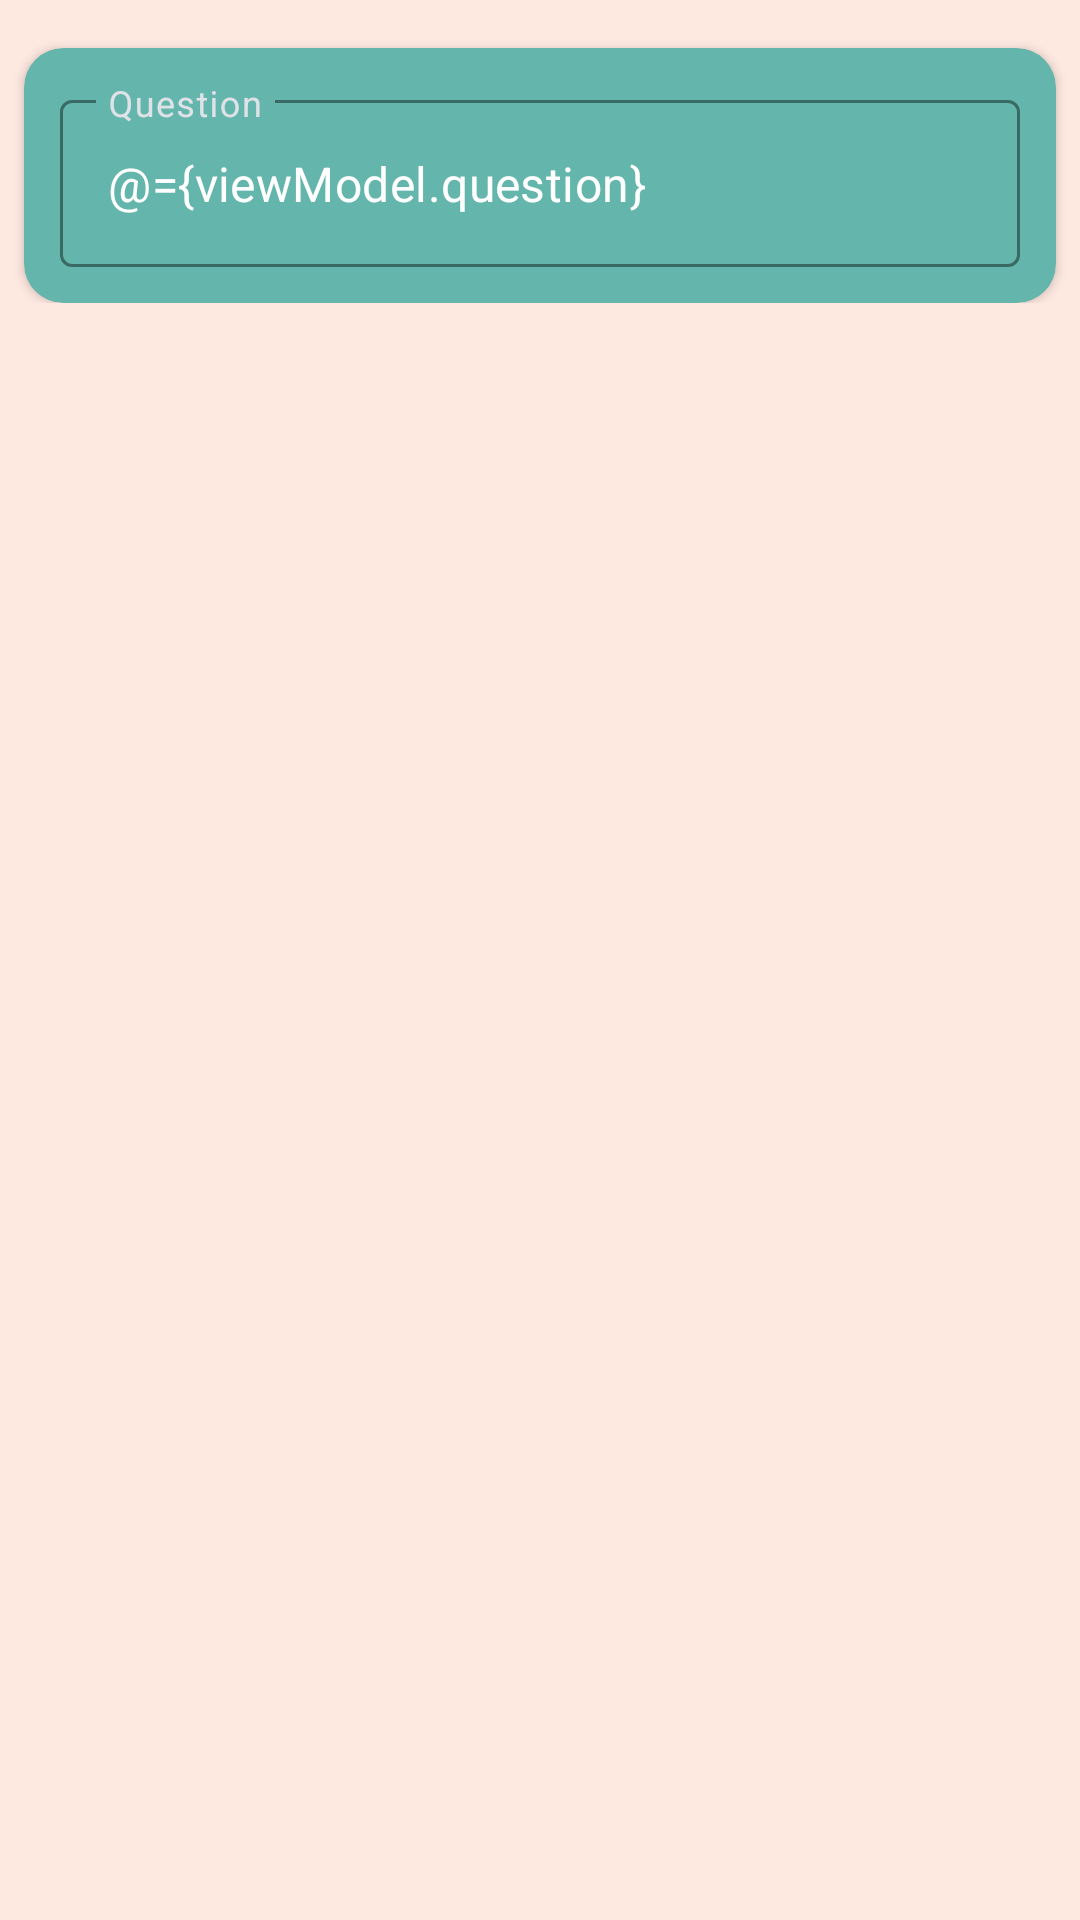

Here is an Android app screen rendered from its layout file. Give the layout XML and the strings, colors and styles it references.
<!-- AndroidManifest.xml: application theme Theme.ChatGemini -->
<!-- res/layout/fragment_text.xml -->
<?xml version="1.0" encoding="utf-8"?>
<layout
    xmlns:android="http://schemas.android.com/apk/res/android"
    xmlns:tools="http://schemas.android.com/tools"
    xmlns:app="http://schemas.android.com/apk/res-auto">

    <data>
        <variable
            name="viewModel"
            type="com.adiandrodev.chatgemini.viewmodels.TextFragmentViewModel" />
    </data>

    <ScrollView
        android:layout_width="match_parent"
        android:layout_height="wrap_content"
        tools:context=".fragments.MultimodelFragment"
        android:background="@color/color2">

        <androidx.constraintlayout.widget.ConstraintLayout
            android:layout_width="match_parent"
            android:layout_height="wrap_content">

            <androidx.cardview.widget.CardView
                android:id="@+id/cv1"
                android:layout_width="match_parent"
                android:layout_height="wrap_content"
                app:cardCornerRadius="13dp"
                app:cardBackgroundColor="@color/color4"
                app:layout_constraintTop_toTopOf="parent"
                android:layout_marginHorizontal="8dp"
                android:layout_marginTop="16dp">
                <androidx.constraintlayout.widget.ConstraintLayout
                    android:layout_width="match_parent"
                    android:layout_height="wrap_content">

                    <com.google.android.material.textfield.TextInputLayout
                        android:id="@+id/questionTIL"
                        style="@style/Widget.MaterialComponents.TextInputLayout.OutlinedBox"
                        android:layout_width="match_parent"
                        android:layout_height="wrap_content"
                        android:layout_margin="12dp"
                        android:hint="@string/question"
                        android:textColorHint="@color/mild_white"
                        app:boxStrokeColor="@color/white"
                        app:hintTextColor="@color/white"
                        app:endIconDrawable="@drawable/baseline_send_24"
                        app:endIconTint="@color/white"
                        app:endIconMode="custom"
                        app:layout_constraintTop_toTopOf="parent"
                        app:layout_constraintBottom_toBottomOf="parent">

                        <androidx.appcompat.widget.AppCompatEditText
                            android:id="@+id/questionEditText"
                            android:layout_width="match_parent"
                            android:layout_height="wrap_content"
                            android:inputType="text"
                            android:imeOptions="actionSend"
                            android:text="@={viewModel.question}"
                            android:textColor="@color/white"
                            android:textSize="16sp"
                            tools:ignore="VisualLintTextFieldSize" />

                    </com.google.android.material.textfield.TextInputLayout>

                </androidx.constraintlayout.widget.ConstraintLayout>
            </androidx.cardview.widget.CardView>

            <androidx.cardview.widget.CardView
                android:id="@+id/responseCV"
                android:layout_width="match_parent"
                android:layout_height="wrap_content"
                app:cardCornerRadius="13dp"
                app:cardBackgroundColor="@color/color1"
                android:layout_marginHorizontal="8dp"
                android:layout_marginVertical="16dp"
                android:visibility="gone"
                tools:visibility="visible"
                app:layout_constraintTop_toBottomOf="@id/cv1"
                app:layout_constraintBottom_toBottomOf="parent">
                <androidx.constraintlayout.widget.ConstraintLayout
                    android:layout_width="match_parent"
                    android:layout_height="wrap_content">

                    <TextView
                        android:id="@+id/tv1"
                        android:layout_width="match_parent"
                        android:layout_height="wrap_content"
                        android:text="@string/question_"
                        android:textStyle="bold"
                        android:textColor="@color/black"
                        android:textSize="15sp"
                        android:layout_margin="12dp"
                        app:layout_constraintTop_toTopOf="parent"
                        app:layout_constraintStart_toStartOf="parent"
                        app:layout_constraintEnd_toEndOf="parent"/>

                    <TextView
                        android:id="@+id/questionTV"
                        android:layout_width="match_parent"
                        android:layout_height="wrap_content"
                        tools:text="Tumhare toothpaste me kitna namak hai?"
                        android:textColor="@color/white"
                        android:textSize="16sp"
                        android:textIsSelectable="true"
                        android:text="@={viewModel.responseQuestion}"
                        android:layout_marginHorizontal="12dp"
                        app:layout_constraintTop_toBottomOf="@id/tv1"
                        app:layout_constraintStart_toStartOf="parent"
                        app:layout_constraintEnd_toEndOf="parent"/>


                    <TextView
                        android:id="@+id/tv2"
                        android:layout_width="match_parent"
                        android:layout_height="wrap_content"
                        android:text="@string/ai_"
                        android:textStyle="bold"
                        android:textColor="@color/black"
                        android:textSize="15sp"
                        android:layout_margin="12dp"
                        app:layout_constraintTop_toBottomOf="@id/questionTV"/>

                    <TextView
                        android:id="@+id/answerTV"
                        android:layout_width="match_parent"
                        android:layout_height="wrap_content"
                        android:contentDescription="@string/ai_response"
                        android:textColor="@color/white"
                        android:textSize="16sp"
                        android:textIsSelectable="true"
                        android:text="@={viewModel.responseAnswer}"
                        android:layout_marginHorizontal="12dp"
                        android:layout_marginBottom="12dp"
                        app:layout_constraintTop_toBottomOf="@id/tv2"
                        app:layout_constraintBottom_toBottomOf="parent"/>
                </androidx.constraintlayout.widget.ConstraintLayout>
            </androidx.cardview.widget.CardView>
        </androidx.constraintlayout.widget.ConstraintLayout>

    </ScrollView>

</layout>
<!-- resources referenced by this layout -->
<resources>
  <color name="black">#FF000000</color>
  <color name="color1">#9E8077</color>
  <color name="color2">#fee9e1</color>
  <color name="color4">#64b6ac</color>
  <color name="mild_white">#DFE2E6</color>
  <color name="white">#FFFFFFFF</color>
  <string name="ai_">AI:</string>
  <string name="ai_response">AI response</string>
  <string name="question">Question</string>
  <string name="question_">Question:</string>
  <style name="Theme.ChatGemini" parent="Base.Theme.ChatGemini" />
  <style name="Base.Theme.ChatGemini" parent="Theme.Material3.Light.NoActionBar">
          
          <item name="colorPrimary">@color/color3</item>
          <item name="android:forceDarkAllowed" tools:targetApi="q">false</item>
          <item name="android:windowLightStatusBar">true</item>
      </style>
  <color name="color3">#FBB591</color>
</resources>
